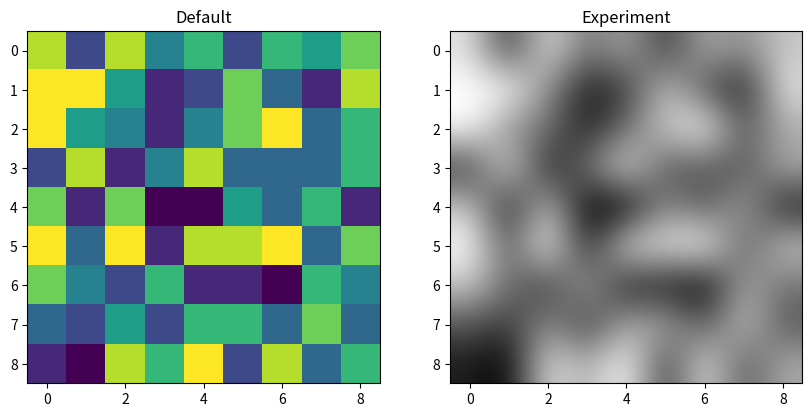

Write the Python code that produced this figure.
'''
Display an array for problem solving.
Investigate the imshow properties.
'''

import numpy as np
import matplotlib.pyplot as plt

fig, (ax1, ax2) = plt.subplots(nrows=1, ncols=2, dpi=100, figsize=(10,5))
arr = np.random.randint(10, size=(9,9))
ax1.imshow(arr)
ax1.set_title('Default')
ax2.imshow(arr, 
    cmap='gray', 
    aspect=1,                       # Change the aspect ratio
    interpolation='bicubic')        # Supported values are 'none', 'nearest', 'bilinear', 'bicubic', 'spline16', 'spline36', 'hanning',                                          'hamming', 'hermite', 'kaiser', 'quadric', 'catrom', 'gaussian', 'bessel', 'mitchell', 'sinc', 'lanczos'.
ax2.set_title('Experiment')

# print(im)
print(ax2)
# print(im==ax2)
plt.show()


'''
cmap - Possible values are: Accent, Accent_r, Blues, Blues_r, BrBG, BrBG_r, BuGn, BuGn_r, BuPu, BuPu_r, CMRmap, CMRmap_r, Dark2, Dark2_r, GnBu, GnBu_r, Greens, Greens_r, Greys, Greys_r, OrRd, OrRd_r, Oranges, Oranges_r, PRGn, PRGn_r, Paired, Paired_r, Pastel1, Pastel1_r, Pastel2, Pastel2_r, PiYG, PiYG_r, PuBu, PuBuGn, PuBuGn_r, PuBu_r, PuOr, PuOr_r, PuRd, PuRd_r, Purples, Purples_r, RdBu, RdBu_r, RdGy, RdGy_r, RdPu, RdPu_r, RdYlBu, RdYlBu_r, RdYlGn, RdYlGn_r, Reds, Reds_r, Set1, Set1_r, Set2, Set2_r, Set3, Set3_r, Spectral, Spectral_r, Wistia, Wistia_r, YlGn, YlGnBu, YlGnBu_r, YlGn_r, YlOrBr, YlOrBr_r, YlOrRd, YlOrRd_r, afmhot, afmhot_r, autumn, autumn_r, binary, binary_r, bone, bone_r, brg, brg_r, bwr, bwr_r, cividis, cividis_r, cool, cool_r, coolwarm, coolwarm_r, copper, copper_r, cubehelix, cubehelix_r, flag, flag_r, gist_earth, gist_earth_r, gist_gray, gist_gray_r, gist_heat, gist_heat_r, gist_ncar, gist_ncar_r, gist_rainbow, gist_rainbow_r, gist_stern, gist_stern_r, gist_yarg, gist_yarg_r, gnuplot, gnuplot2, gnuplot2_r, gnuplot_r, gray, gray_r, hot, hot_r, hsv, hsv_r, inferno, inferno_r, jet, jet_r, magma, magma_r, nipy_spectral, nipy_spectral_r, ocean, ocean_r, pink, pink_r, plasma, plasma_r, prism, prism_r, rainbow, rainbow_r, seismic, seismic_r, spring, spring_r, summer, summer_r, tab10, tab10_r, tab20, tab20_r, tab20b, tab20b_r, tab20c, tab20c_r, terrain, terrain_r, twilight, twilight_r, twilight_shifted, twilight_shifted_r, viridis, viridis_r, winter, winter_r
interpolation - Supported values are 

'''